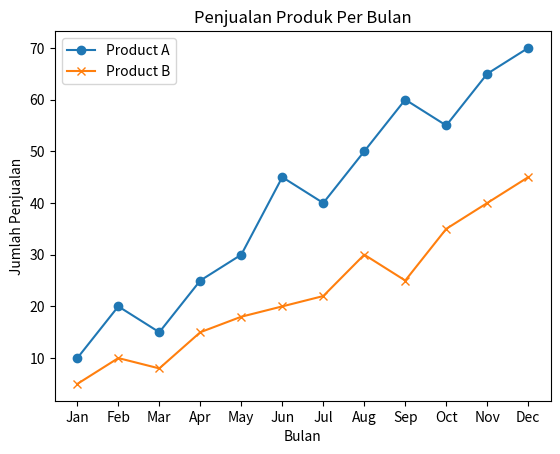

This chart was generated by the following Python code:
import matplotlib.pyplot as plt 

#Buat data sample
months = ['Jan','Feb', 'Mar', 'Apr', 'May', 'Jun', 'Jul', 'Aug', 'Sep', 'Oct', 'Nov', 'Dec']
product_A_sales = [10,20,15,25,30,45,40,50,60,55,65,70]
product_B_sales = [5,10,8,15,18,20,22,30,25,35,40,45]

#Multiple
plt.plot(months, product_A_sales, label='Product A', marker='o') 
plt.plot(months, product_B_sales, label='Product B', marker='x')
plt.title('Penjualan Produk Per Bulan')
plt.xlabel('Bulan')
plt.ylabel('Jumlah Penjualan')
plt.legend()
plt.show